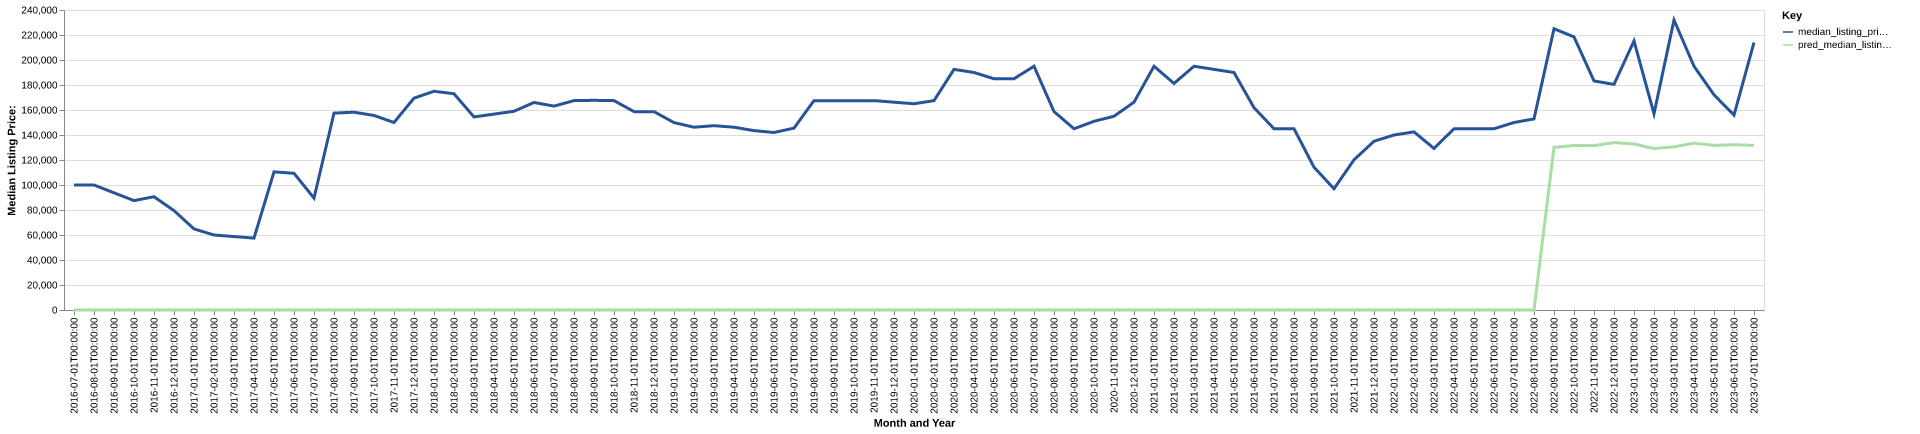

Data behind this chart, as committed beside it:
date, time_idx, median_listing_price, thirty_year_interest_rate_five, month, county_name, active_listing_count, median_days_on_market, pred_median_listing_price, month_year
2016-07-01, 0, 100000, 3.72, 7, sheridan, mt, 11.0, 96.0, 0, Jul-2016
2016-08-01, 1, 100000, 3.73, 8, sheridan, mt, 11.0, 129.0, 0, Aug-2016
2016-09-01, 2, 93750, 3.66, 9, sheridan, mt, 10.0, 157.0, 0, Sep-2016
2016-10-01, 3, 87500, 3.64, 10, sheridan, mt, 9.0, 180.0, 0, Oct-2016
2016-11-01, 4, 90625, 3.66, 11, sheridan, mt, 12.0, 34.0, 0, Nov-2016
2016-12-01, 5, 79500, 3.48, 12, sheridan, mt, 13.0, 49.0, 0, Dec-2016
2017-01-01, 6, 64875, 3.45, 1, sheridan, mt, 11.0, 80.0, 0, Jan-2017
2017-02-01, 7, 60000, 3.5, 2, sheridan, mt, 9.0, 115.0, 0, Feb-2017
2017-03-01, 8, 58750, 3.52, 3, sheridan, mt, 8.0, 112.0, 0, Mar-2017
2017-04-01, 9, 57500, 4.03, 4, sheridan, mt, 7.0, 50.0, 0, Apr-2017
2017-05-01, 10, 110500, 4.32, 5, sheridan, mt, 6.0, 24.0, 0, May-2017
2017-06-01, 11, 109375, 4.2, 6, sheridan, mt, 7.0, 24.0, 0, Jun-2017
2017-07-01, 12, 89500, 4.19, 7, sheridan, mt, 11.0, 19.0, 0, Jul-2017
2017-08-01, 13, 157500, 4.3, 8, sheridan, mt, 15.0, 40.0, 0, Aug-2017
2017-09-01, 14, 158250, 4.1, 9, sheridan, mt, 14.0, 58.0, 0, Sep-2017
2017-10-01, 15, 155625, 4.05, 10, sheridan, mt, 14.0, 83.0, 0, Oct-2017
2017-11-01, 16, 150000, 3.94, 11, sheridan, mt, 14.0, 111.0, 0, Nov-2017
2017-12-01, 17, 169500, 4.03, 12, sheridan, mt, 15.0, 127.0, 0, Dec-2017
2018-01-01, 18, 175000, 3.93, 1, sheridan, mt, 11.0, 154.0, 0, Jan-2018
2018-02-01, 19, 173000, 3.83, 2, sheridan, mt, 12.0, 156.0, 0, Feb-2018
2018-03-01, 20, 154450, 3.94, 3, sheridan, mt, 11.0, 162.0, 0, Mar-2018
2018-04-01, 21, 156725, 3.95, 4, sheridan, mt, 13.0, 163.0, 0, Apr-2018
2018-05-01, 22, 159000, 3.99, 5, sheridan, mt, 15.0, 148.0, 0, May-2018
2018-06-01, 23, 166000, 4.15, 6, sheridan, mt, 17.0, 122.0, 0, Jun-2018
2018-07-01, 24, 163125, 4.4, 7, sheridan, mt, 17.0, 136.0, 0, Jul-2018
2018-08-01, 25, 167500, 4.46, 8, sheridan, mt, 16.0, 93.0, 0, Aug-2018
2018-09-01, 26, 167750, 4.58, 9, sheridan, mt, 16.0, 105.0, 0, Sep-2018
2018-10-01, 27, 167500, 4.66, 10, sheridan, mt, 19.0, 118.0, 0, Oct-2018
2018-11-01, 28, 158700, 4.62, 11, sheridan, mt, 18.0, 138.0, 0, Nov-2018
2018-12-01, 29, 158700, 4.54, 12, sheridan, mt, 18.0, 138.0, 0, Dec-2018
2019-01-01, 30, 149900, 4.6, 1, sheridan, mt, 17.0, 163.0, 0, Jan-2019
2019-02-01, 31, 146225, 4.72, 2, sheridan, mt, 22.0, 78.0, 0, Feb-2019
2019-03-01, 32, 147450, 4.9, 3, sheridan, mt, 22.0, 89.0, 0, Mar-2019
2019-04-01, 33, 146225, 4.94, 4, sheridan, mt, 22.0, 102.0, 0, Apr-2019
2019-05-01, 34, 143500, 4.75, 5, sheridan, mt, 22.0, 113.0, 0, May-2019
2019-06-01, 35, 142000, 4.51, 6, sheridan, mt, 21.0, 144.0, 0, Jun-2019
2019-07-01, 36, 145500, 4.41, 7, sheridan, mt, 23.0, 156.0, 0, Jul-2019
2019-08-01, 37, 167500, 4.41, 8, sheridan, mt, 21.0, 137.0, 0, Aug-2019
2019-09-01, 38, 167500, 4.2, 9, sheridan, mt, 19.0, 128.0, 0, Sep-2019
2019-10-01, 39, 167500, 4.14, 10, sheridan, mt, 17.0, 126.0, 0, Oct-2019
2019-11-01, 40, 167500, 3.84, 11, sheridan, mt, 17.0, 138.0, 0, Nov-2019
2019-12-01, 41, 166250, 3.81, 12, sheridan, mt, 15.0, 150.0, 0, Dec-2019
2020-01-01, 42, 165000, 3.75, 1, sheridan, mt, 15.0, 127.0, 0, Jan-2020
2020-02-01, 43, 167500, 3.73, 2, sheridan, mt, 17.0, 151.0, 0, Feb-2020
2020-03-01, 44, 192500, 3.78, 3, sheridan, mt, 20.0, 119.0, 0, Mar-2020
2020-04-01, 45, 190000, 3.75, 4, sheridan, mt, 18.0, 160.0, 0, Apr-2020
2020-05-01, 46, 185000, 3.74, 5, sheridan, mt, 18.0, 170.0, 0, May-2020
2020-06-01, 47, 185000, 3.72, 6, sheridan, mt, 18.0, 129.0, 0, Jun-2020
2020-07-01, 48, 195000, 3.49, 7, sheridan, mt, 17.0, 112.0, 0, Jul-2020
2020-08-01, 49, 158750, 3.65, 8, sheridan, mt, 19.0, 56.0, 0, Aug-2020
2020-09-01, 50, 145000, 3.33, 9, sheridan, mt, 23.0, 82.0, 0, Sep-2020
2020-10-01, 51, 150950, 3.28, 10, sheridan, mt, 22.0, 102.0, 0, Oct-2020
2020-11-01, 52, 155000, 3.21, 11, sheridan, mt, 21.0, 118.0, 0, Nov-2020
2020-12-01, 53, 166250, 3.07, 12, sheridan, mt, 18.0, 153.0, 0, Dec-2020
2021-01-01, 54, 195000, 2.99, 1, sheridan, mt, 15.0, 170.0, 0, Jan-2021
2021-02-01, 55, 181250, 2.93, 2, sheridan, mt, 14.0, 210.0, 0, Feb-2021
2021-03-01, 56, 195000, 2.88, 3, sheridan, mt, 14.0, 70.0, 0, Mar-2021
2021-04-01, 57, 192500, 2.84, 4, sheridan, mt, 15.0, 62.0, 0, Apr-2021
2021-05-01, 58, 190000, 2.71, 5, sheridan, mt, 12.0, 101.0, 0, May-2021
2021-06-01, 59, 161875, 2.79, 6, sheridan, mt, 11.0, 34.0, 0, Jun-2021
... 25 more rows
